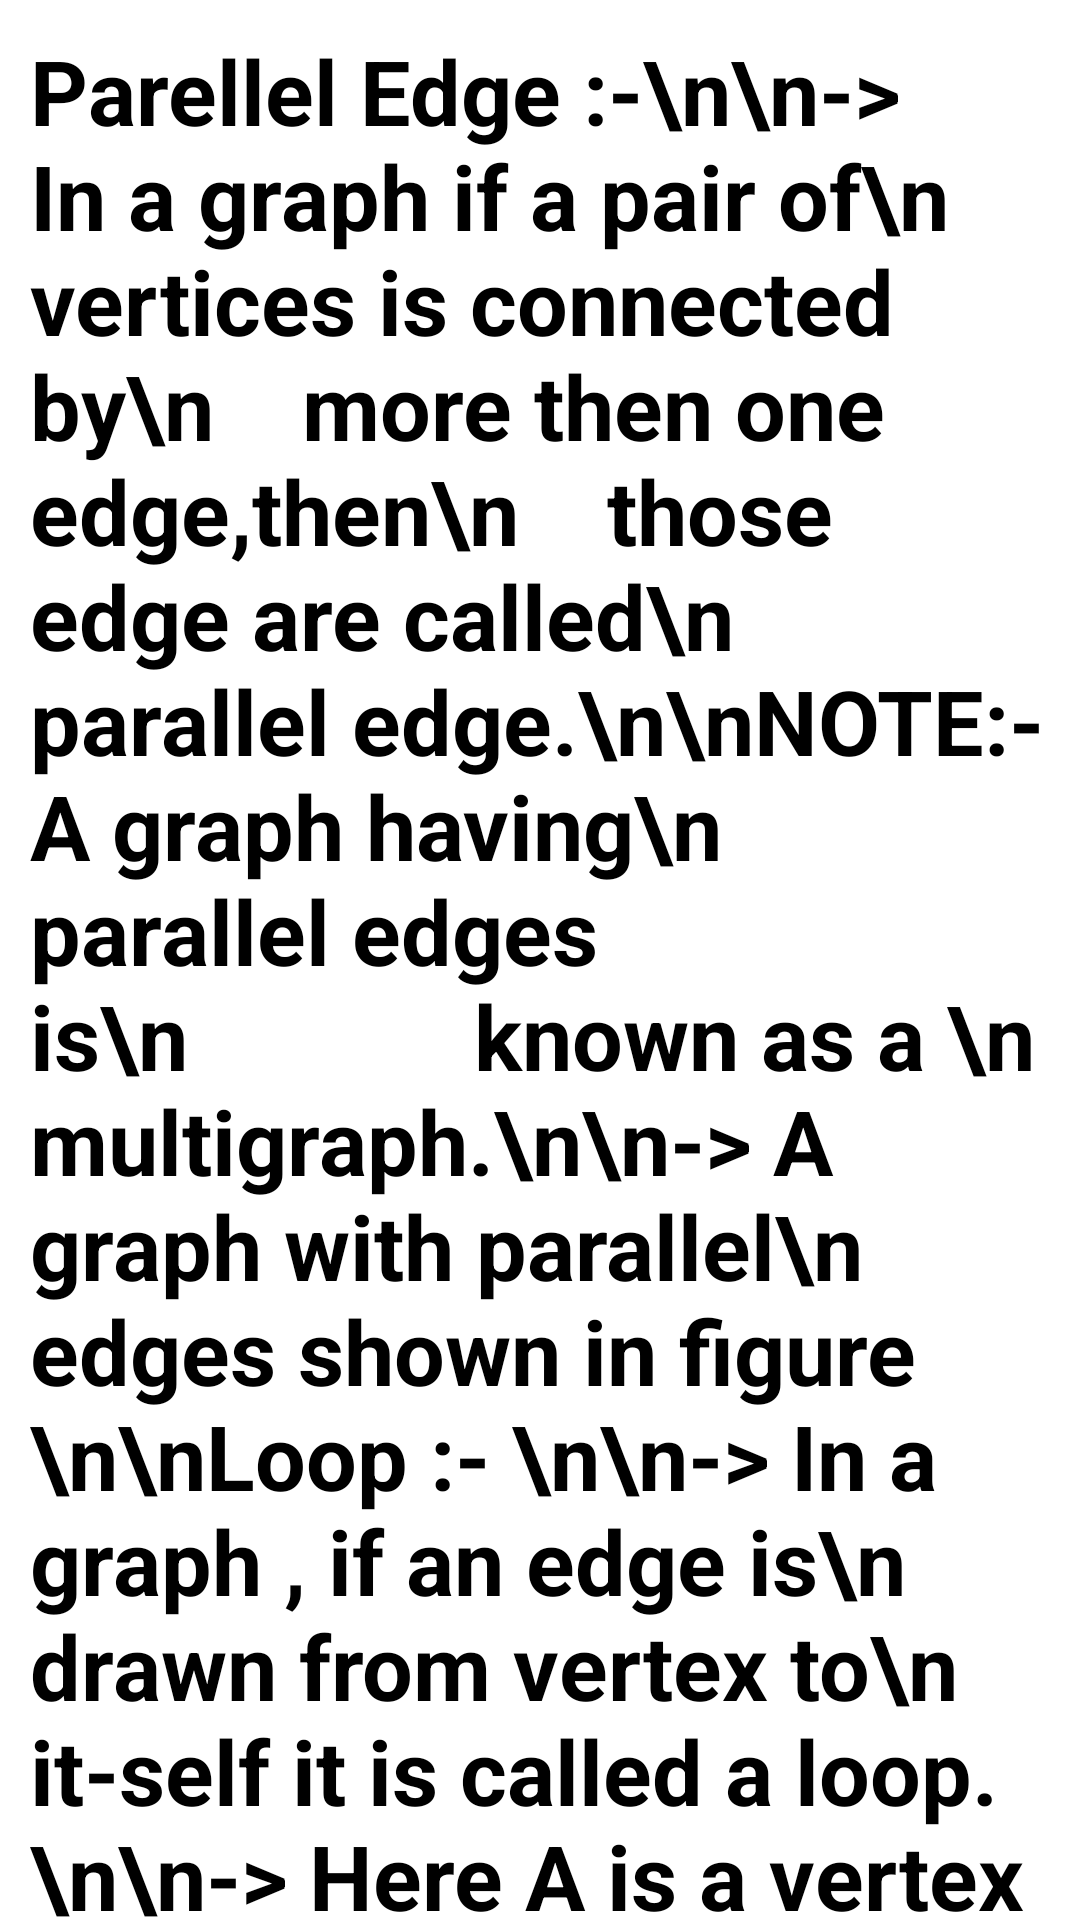

Produce the Android XML layout that renders to this screen, including the resource entries it uses.
<!-- AndroidManifest.xml: application theme Theme.AppCompat -->
<!-- res/layout/activity_main8.xml -->
<?xml version="1.0" encoding="utf-8"?>
<ScrollView xmlns:app="http://schemas.android.com/apk/res-auto"
    android:layout_width="match_parent"
    xmlns:android="http://schemas.android.com/apk/res/android"
    android:layout_height="match_parent"
    android:background="@color/white">

    <LinearLayout
        android:layout_width="match_parent"
        android:layout_height="wrap_content"
        android:orientation="vertical"
        android:layout_marginTop="10dp"
        android:layout_marginRight="10dp"
        android:layout_marginLeft="10dp">

        <TextView
            android:id="@+id/textView5"
            android:layout_width="match_parent"
            android:layout_height="1000dp"
            android:text="Parellel Edge :-\n\n-> In a graph if a pair of\n    vertices is connected by\n    more then one edge,then\n    those edge are called\n    parallel edge.\n\nNOTE:- A graph having\n             parallel edges is\n             known as a \n             multigraph.\n\n-> A graph with parallel\n    edges shown in figure \n\nLoop :- \n\n-> In a graph , if an edge is\n    drawn from vertex to\n    it-self it is called a loop.\n\n-> Here A is a vertex for\n    which it has an edge (A,A)\n    forming a loop.It's shown \n    in figure. \n\nEx:-"
            android:textColor="@color/black"
            android:textSize="30sp"
            android:textStyle="bold" />

        <ImageView
            android:id="@+id/imageView5"
            android:layout_width="match_parent"
            android:layout_height="250dp"
            android:layout_marginTop="2dp"
            android:layout_marginRight="100dp"
            app:srcCompat="@drawable/parellel_and_loop" />


    </LinearLayout>
</ScrollView>
<!-- resources referenced by this layout -->
<resources>
  <color name="black">#FF000000</color>
  <color name="white">#FFFFFFFF</color>
</resources>
